Run: headless pygame with SDL's dummy video driver; simulated clock (each Clock.tick advances the game by its frame time, no real sleeping); random seed 0; keys injected as events and as key.get_pressed() state; no mouse input.
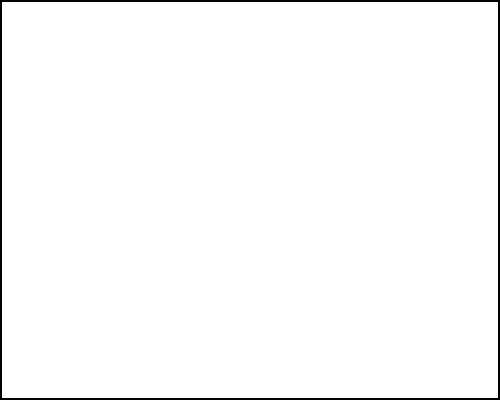
Frame 1 of 4 · flips 1–60 · no input
Frame 2 of 4 · flips 61–180 · tapped SPACE, RETURN · held RIGHT (→), D · screen unchanged from frame 1, image omitted
Frame 3 of 4 · flips 181–300 · held DOWN (↓), S · screen unchanged from frame 2, image omitted
Frame 4 of 4 · flips 301–420 · held LEFT (←), A, UP (↑), W · screen unchanged from frame 3, image omitted

The pygame program that drew these frames:

import pygame, sys
import math
from pygame.locals import *
import random as rn

pygame.init()

BLUE = (0,0,255)
WHITE = (255,255,255)

DISPLAYSURF = pygame.display.set_mode((500, 400), 0, 32)

pygame.display.set_caption('S-Triangle')


def triangle(loc,width):
    """
    Takes in a location to draw the triangle, and width of each side of the 
    the equilateral triangle. 

    Follow the image presented in the documentation. 

    Return a tuple of 3 points, representing the triangle. 
    """
    #pass # TODO: Implement function
    points = math.sqrt((3/4) * (width**2) )
    bot, left, right = (loc[0] + width / 2, loc[1] + points), (loc), (loc[0] + width, loc[1])
    return (bot, left, right)
    
    #(x, y) = loc
    #return ((1, 2), (2, 3), (3, 4))

DISPLAYSURF.fill(WHITE)

#Draws Triangle
#(triangle(loc,w)) is a tuple of tuples...)
def draw_triangle(loc, w):
    pygame.draw.polygon(DISPLAYSURF, BLUE , (triangle(loc,w)),1)
    ##this is code from stackoverflow >>>#pygame.draw.polygon(screen, white, [[x, y], [x + size, y], [x, y - size]])

#INPUT location and width
#RETURN nothing -- follows algorithm
def s(loc,width):
    """
    Given the starting drawing location, and width of each side of the triangle.

    Complete the recursive function.
    """
    pass # TODO: Implement Function

s((10,10),440)

while True:
    pygame.draw.rect(DISPLAYSURF, (0, 0, 0), [0, 0, 500, 400], 2) # Used to show the bounds
    for event in pygame.event.get():
         if event.type == QUIT:
            pygame.quit()
            sys.exit()
    pygame.display.update()
	
